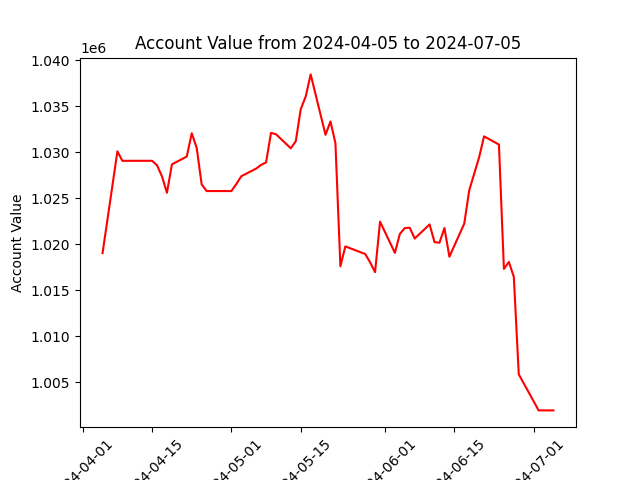

The file beside this chart, header and first rows:
datadate, account_value
20240405, 1019031
20240408, 1030098
20240409, 1029068
20240410, 1029068
20240411, 1029068
20240412, 1029069
20240415, 1029069
20240416, 1028581
20240417, 1027366
20240418, 1025592
20240419, 1028681
20240422, 1029533
20240423, 1032065
20240424, 1030481
20240425, 1026513
20240426, 1025779
20240429, 1025779
20240430, 1025779
20240501, 1025779
20240502, 1026543
20240503, 1027391
20240506, 1028221
20240507, 1028625
20240508, 1028892
20240509, 1032100
20240510, 1031959
20240513, 1030424
20240514, 1031201
20240515, 1034688
20240516, 1036058
20240517, 1038462
20240520, 1031893
20240521, 1033348
20240522, 1030990
20240523, 1017605
20240524, 1019762
20240528, 1018939
20240529, 1018035
20240530, 1016962
20240531, 1022452
20240603, 1019061
20240604, 1021117
20240605, 1021756
20240606, 1021794
20240607, 1020619
20240610, 1022151
20240611, 1020227
20240612, 1020164
20240613, 1021759
20240614, 1018638
20240617, 1022242
20240618, 1025856
20240620, 1029457
20240621, 1031725
20240624, 1030834
20240625, 1017315
20240626, 1018071
20240627, 1016456
20240628, 1005853
20240701, 1002924
... 3 more rows
